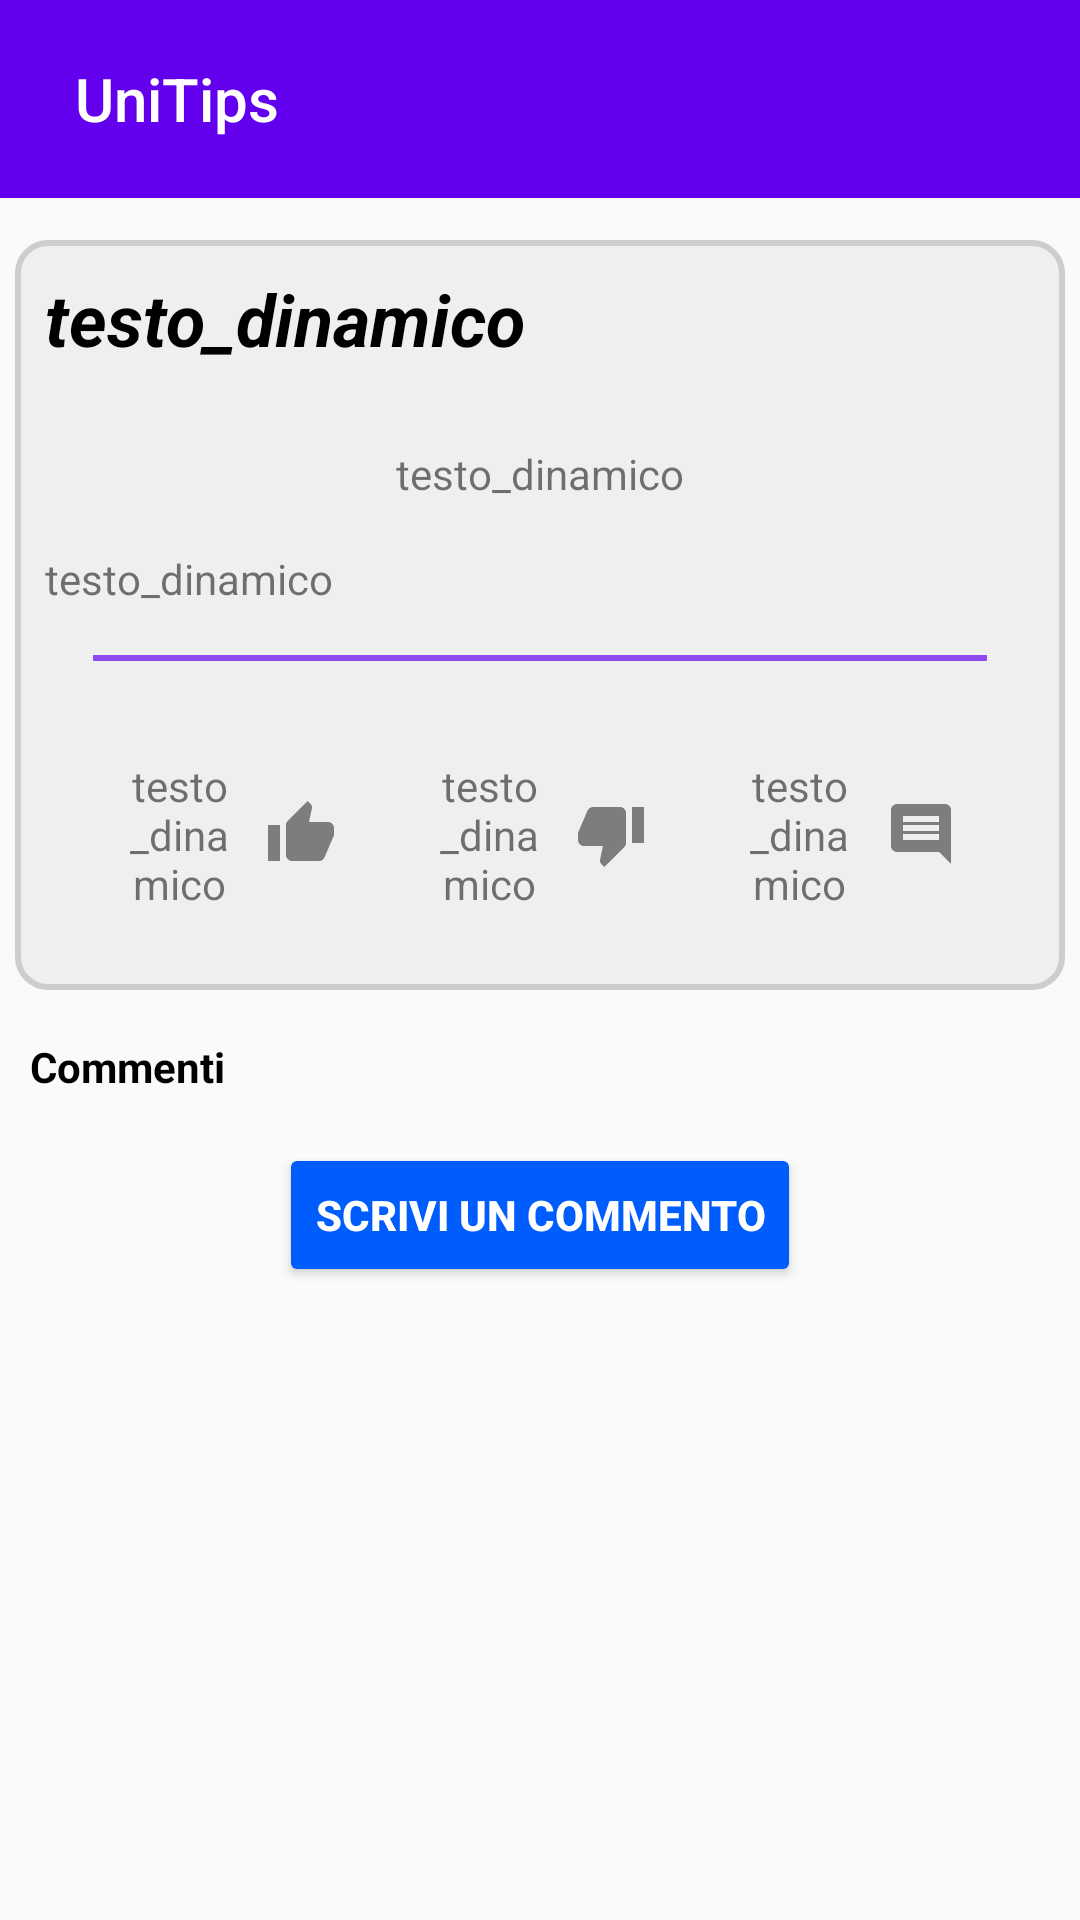

Android layout source for this screen:
<!-- AndroidManifest.xml: application theme AppTheme -->
<!-- res/layout/activity_tip.xml -->
<?xml version="1.0" encoding="utf-8"?>
<RelativeLayout xmlns:android="http://schemas.android.com/apk/res/android"
    xmlns:app="http://schemas.android.com/apk/res-auto"
    xmlns:tools="http://schemas.android.com/tools"
    android:id="@+id/profile_main"
    android:layout_width="match_parent"
    android:layout_height="match_parent">

    <com.google.android.material.appbar.AppBarLayout
        android:layout_width="match_parent"
        android:layout_height="wrap_content"
        android:paddingTop="@dimen/padding_left_recensioni_text"
        android:theme="@style/AppTheme.AppBarOverlay"
        app:layout_anchorGravity="center">

        <androidx.appcompat.widget.Toolbar
            android:id="@+id/toolbarmia"
            android:layout_width="match_parent"
            android:layout_height="?attr/actionBarSize"
            android:background="#6200EE"
            android:paddingBottom="@dimen/padding_left_recensioni_text"
            app:logo="@drawable/logo"
            app:logoDescription="logo"
            app:title="UniTips"
            app:titleMarginStart="25dp">

        </androidx.appcompat.widget.Toolbar>

    </com.google.android.material.appbar.AppBarLayout>

    <androidx.core.widget.NestedScrollView
        android:layout_width="match_parent"
        android:layout_height="match_parent"
        android:layout_marginTop="@android:dimen/notification_large_icon_height"
        android:fillViewport="true">

        <LinearLayout
            android:layout_width="match_parent"
            android:layout_height="wrap_content"
            android:orientation="vertical">


            <LinearLayout
                android:layout_width="match_parent"
                android:layout_height="wrap_content"
                android:layout_marginLeft="@dimen/padding_top_recensioni_text"
                android:layout_marginTop="@dimen/activity_vertical_margin"
                android:layout_marginRight="@dimen/padding_top_recensioni_text"
                android:layout_marginBottom="@dimen/activity_vertical_margin"
                android:background="@drawable/box_tip"
                android:orientation="vertical"
                android:paddingLeft="@dimen/padding_left_recensioni_text"
                android:paddingRight="@dimen/padding_left_recensioni_text">

                <TextView
                    android:id="@+id/titolo_tip"
                    android:layout_width="match_parent"
                    android:layout_height="wrap_content"
                    android:layout_marginTop="@dimen/padding_top_recensioni_text"
                    android:layout_marginEnd="@dimen/padding_left_recensioni_text"
                    android:layout_marginBottom="@dimen/padding_top_recensioni_text"
                    android:text="@string/replaced_text"
                    android:textAlignment="textStart"
                    android:textColor="#000000"
                    android:textSize="24sp"
                    android:textStyle="bold|italic" />

                <TextView
                    android:id="@+id/data_tip"
                    android:layout_width="wrap_content"
                    android:layout_height="wrap_content"
                    android:layout_gravity="center"
                    android:layout_marginTop="@dimen/activity_vertical_margin"
                    android:layout_marginBottom="@dimen/activity_vertical_margin"
                    android:drawableStart="@drawable/ic_access_time_black_24dp"
                    android:drawablePadding="@dimen/padding_top_recensioni_text"
                    android:paddingLeft="@dimen/padding_left_recensioni_text"
                    android:paddingTop="@dimen/padding_top_recensioni_text"
                    android:paddingRight="@dimen/padding_left_recensioni_text"
                    android:text="@string/replaced_text" />

                <TextView
                    android:id="@+id/testo_tip"
                    android:layout_width="match_parent"
                    android:layout_height="wrap_content"
                    android:text="@string/replaced_text" />

                <View
                    android:id="@+id/divider_tip"
                    android:layout_width="match_parent"
                    android:layout_height="2dp"
                    android:layout_marginLeft="@dimen/activity_horizontal_margin"
                    android:layout_marginTop="@dimen/activity_vertical_margin"
                    android:layout_marginRight="@dimen/activity_horizontal_margin"
                    android:layout_marginBottom="@dimen/activity_vertical_margin"
                    android:background="#8F4BF1" />

                <LinearLayout
                    android:id="@+id/dati_tip"
                    android:layout_width="wrap_content"
                    android:layout_height="wrap_content"
                    android:layout_gravity="center_horizontal"
                    android:layout_marginTop="@dimen/activity_vertical_margin"
                    android:layout_marginBottom="@dimen/activity_vertical_margin"
                    android:orientation="horizontal"
                    android:paddingLeft="@dimen/padding_left_recensioni_text"
                    android:paddingRight="@dimen/padding_left_recensioni_text">

                    <TextView
                        android:id="@+id/like_tip"
                        android:layout_width="wrap_content"
                        android:layout_height="wrap_content"
                        android:layout_weight="1"
                        android:drawableEnd="@drawable/ic_thumb_up_black_24dp"
                        android:drawablePadding="@dimen/padding_left_recensioni_text"
                        android:paddingLeft="@dimen/activity_vertical_margin"
                        android:paddingRight="@dimen/activity_vertical_margin"
                        android:text="@string/replaced_text"
                        android:textAlignment="center" />

                    <TextView
                        android:id="@+id/dislike_tip"
                        android:layout_width="wrap_content"
                        android:layout_height="wrap_content"
                        android:layout_weight="1"
                        android:drawableEnd="@drawable/ic_thumb_down_black_24dp"
                        android:drawablePadding="@dimen/padding_left_recensioni_text"
                        android:paddingLeft="@dimen/activity_vertical_margin"
                        android:paddingRight="@dimen/activity_vertical_margin"
                        android:text="@string/replaced_text"
                        android:textAlignment="center" />

                    <TextView
                        android:id="@+id/commenti_tip"
                        android:layout_width="wrap_content"
                        android:layout_height="wrap_content"
                        android:layout_weight="1"
                        android:drawableEnd="@drawable/ic_comment_black_24dp"
                        android:drawablePadding="@dimen/padding_left_recensioni_text"
                        android:paddingLeft="@dimen/activity_vertical_margin"
                        android:paddingRight="@dimen/activity_vertical_margin"
                        android:text="@string/replaced_text"
                        android:textAlignment="center" />
                </LinearLayout>
            </LinearLayout>

            <TextView
                android:id="@+id/TextCommenti"
                android:layout_width="match_parent"
                android:layout_height="wrap_content"
                android:layout_marginLeft="@dimen/padding_left_recensioni_text"
                android:layout_marginRight="@dimen/padding_left_recensioni_text"
                android:text="@string/commenti"
                android:textColor="#000000"
                android:textStyle="bold" />

            <Button
                android:id="@+id/add_commento_button"
                android:layout_width="wrap_content"
                android:layout_height="wrap_content"
                android:layout_gravity="center_horizontal"
                android:layout_marginTop="@dimen/activity_vertical_margin"
                android:layout_marginBottom="@dimen/activity_vertical_margin"
                android:backgroundTint="@color/blu"
                android:drawableStart="@drawable/ic_create_white_24dp"
                android:drawablePadding="5dp"
                android:text="@string/aggiungi_commento"
                android:textAlignment="center"
                android:textColor="#FFFFFF"
                android:textStyle="bold" />

            <LinearLayout
                android:id="@+id/commenti_layout"
                android:layout_width="match_parent"
                android:layout_height="wrap_content"
                android:layout_marginLeft="@dimen/padding_left_recensioni_text"
                android:layout_marginRight="@dimen/padding_left_recensioni_text"
                android:orientation="vertical">

            </LinearLayout>
        </LinearLayout>
    </androidx.core.widget.NestedScrollView>
</RelativeLayout>
<!-- resources referenced by this layout -->
<resources>
  <color name="blu">#005DFD</color>
  <dimen name="activity_horizontal_margin">16dp</dimen>
  <dimen name="activity_vertical_margin">16dp</dimen>
  <dimen name="padding_left_recensioni_text">10dp</dimen>
  <dimen name="padding_top_recensioni_text">5dp</dimen>
  <!-- drawable box_tip (drawable) -->
  <?xml version="1.0" encoding="utf-8"?>
  <shape
      xmlns:android="http://schemas.android.com/apk/res/android"
      android:shape="rectangle"   >
  
      <solid
          android:color="#efefef" >
      </solid>
  
      <stroke
          android:width="2dp"
          android:color="#cdcdcd" >
      </stroke>
  
      <padding
          android:left="5dp"
          android:top="5dp"
          android:right="5dp"
          android:bottom="10dp"    >
      </padding>
  
      <corners
          android:radius="10dp"   >
      </corners>
  
  </shape>
  <!-- drawable ic_comment_black_24dp (drawable) -->
  <vector xmlns:android="http://schemas.android.com/apk/res/android"
          android:width="24dp"
          android:height="24dp"
          android:viewportWidth="24.0"
          android:viewportHeight="24.0">
      <path
          android:fillColor="#7d7d7d"
          android:pathData="M21.99,4c0,-1.1 -0.89,-2 -1.99,-2L4,2c-1.1,0 -2,0.9 -2,2v12c0,1.1 0.9,2 2,2h14l4,4 -0.01,-18zM18,14L6,14v-2h12v2zM18,11L6,11L6,9h12v2zM18,8L6,8L6,6h12v2z"/>
  </vector>
  <!-- drawable ic_thumb_down_black_24dp (drawable) -->
  <vector xmlns:android="http://schemas.android.com/apk/res/android"
          android:width="24dp"
          android:height="24dp"
          android:viewportWidth="24.0"
          android:viewportHeight="24.0">
      <path
          android:fillColor="#7d7d7d"
          android:pathData="M15,3L6,3c-0.83,0 -1.54,0.5 -1.84,1.22l-3.02,7.05c-0.09,0.23 -0.14,0.47 -0.14,0.73v1.91l0.01,0.01L1,14c0,1.1 0.9,2 2,2h6.31l-0.95,4.57 -0.03,0.32c0,0.41 0.17,0.79 0.44,1.06L9.83,23l6.59,-6.59c0.36,-0.36 0.58,-0.86 0.58,-1.41L17,5c0,-1.1 -0.9,-2 -2,-2zM19,3v12h4L23,3h-4z"/>
  </vector>
  <!-- drawable ic_thumb_up_black_24dp (drawable) -->
  <vector android:height="24dp" android:tint="#7d7d7d"
      android:viewportHeight="24.0" android:viewportWidth="24.0"
      android:width="24dp" xmlns:android="http://schemas.android.com/apk/res/android">
      <path android:fillColor="#7d7d7d" android:pathData="M1,21h4L5,9L1,9v12zM23,10c0,-1.1 -0.9,-2 -2,-2h-6.31l0.95,-4.57 0.03,-0.32c0,-0.41 -0.17,-0.79 -0.44,-1.06L14.17,1 7.59,7.59C7.22,7.95 7,8.45 7,9v10c0,1.1 0.9,2 2,2h9c0.83,0 1.54,-0.5 1.84,-1.22l3.02,-7.05c0.09,-0.23 0.14,-0.47 0.14,-0.73v-1.91l-0.01,-0.01L23,10z"/>
  </vector>
  <string name="aggiungi_commento">Scrivi un commento</string>
  <string name="commenti">Commenti</string>
  <string name="replaced_text">testo_dinamico</string>
  <style name="AppTheme.AppBarOverlay" parent="ThemeOverlay.AppCompat.Dark.ActionBar" />
  <style name="AppTheme" parent="Theme.AppCompat.Light.NoActionBar">
          
          <item name="colorPrimary">@color/colorPrimary</item>
          <item name="colorPrimaryDark">@color/colorPrimaryDark</item>
          <item name="colorAccent">@color/colorAccent</item>
      </style>
  <color name="colorPrimary">#6200EE</color>
  <color name="colorPrimaryDark">#00574B</color>
  <color name="colorAccent">#D81B60</color>
</resources>
